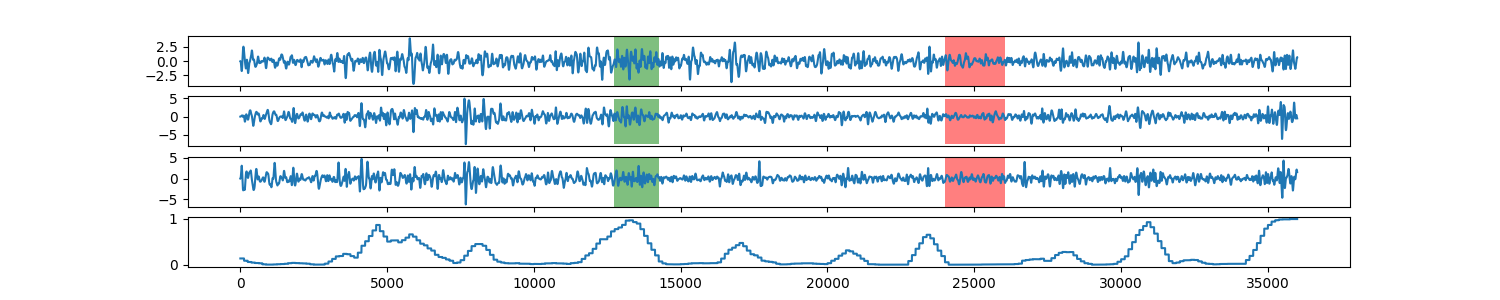

The table this chart was drawn from, first rows:
0, 0.135869936987
1, 0.1359
2, 0.1359
3, 0.1359
4, 0.1359
5, 0.1359
6, 0.1359
7, 0.1359
8, 0.1359
9, 0.1359
10, 0.1359
11, 0.1359
12, 0.1359
13, 0.1359
14, 0.1359
15, 0.1359
16, 0.1359
17, 0.1359
18, 0.1359
19, 0.1359
20, 0.1359
21, 0.1359
22, 0.1359
23, 0.1359
24, 0.1359
25, 0.1359
26, 0.1359
27, 0.1359
28, 0.1359
29, 0.1359
30, 0.1359
31, 0.1359
32, 0.1359
33, 0.1359
34, 0.1359
35, 0.1359
36, 0.1359
37, 0.1359
38, 0.1359
39, 0.1359
40, 0.1359
41, 0.1359
42, 0.1359
43, 0.1359
44, 0.1359
45, 0.1359
46, 0.1359
47, 0.1359
48, 0.1359
49, 0.1359
50, 0.1359
51, 0.1359
52, 0.1359
53, 0.1359
54, 0.1359
55, 0.1359
56, 0.1359
57, 0.1359
58, 0.1359
59, 0.1359
60, 0.1359
... 35,938 more rows
